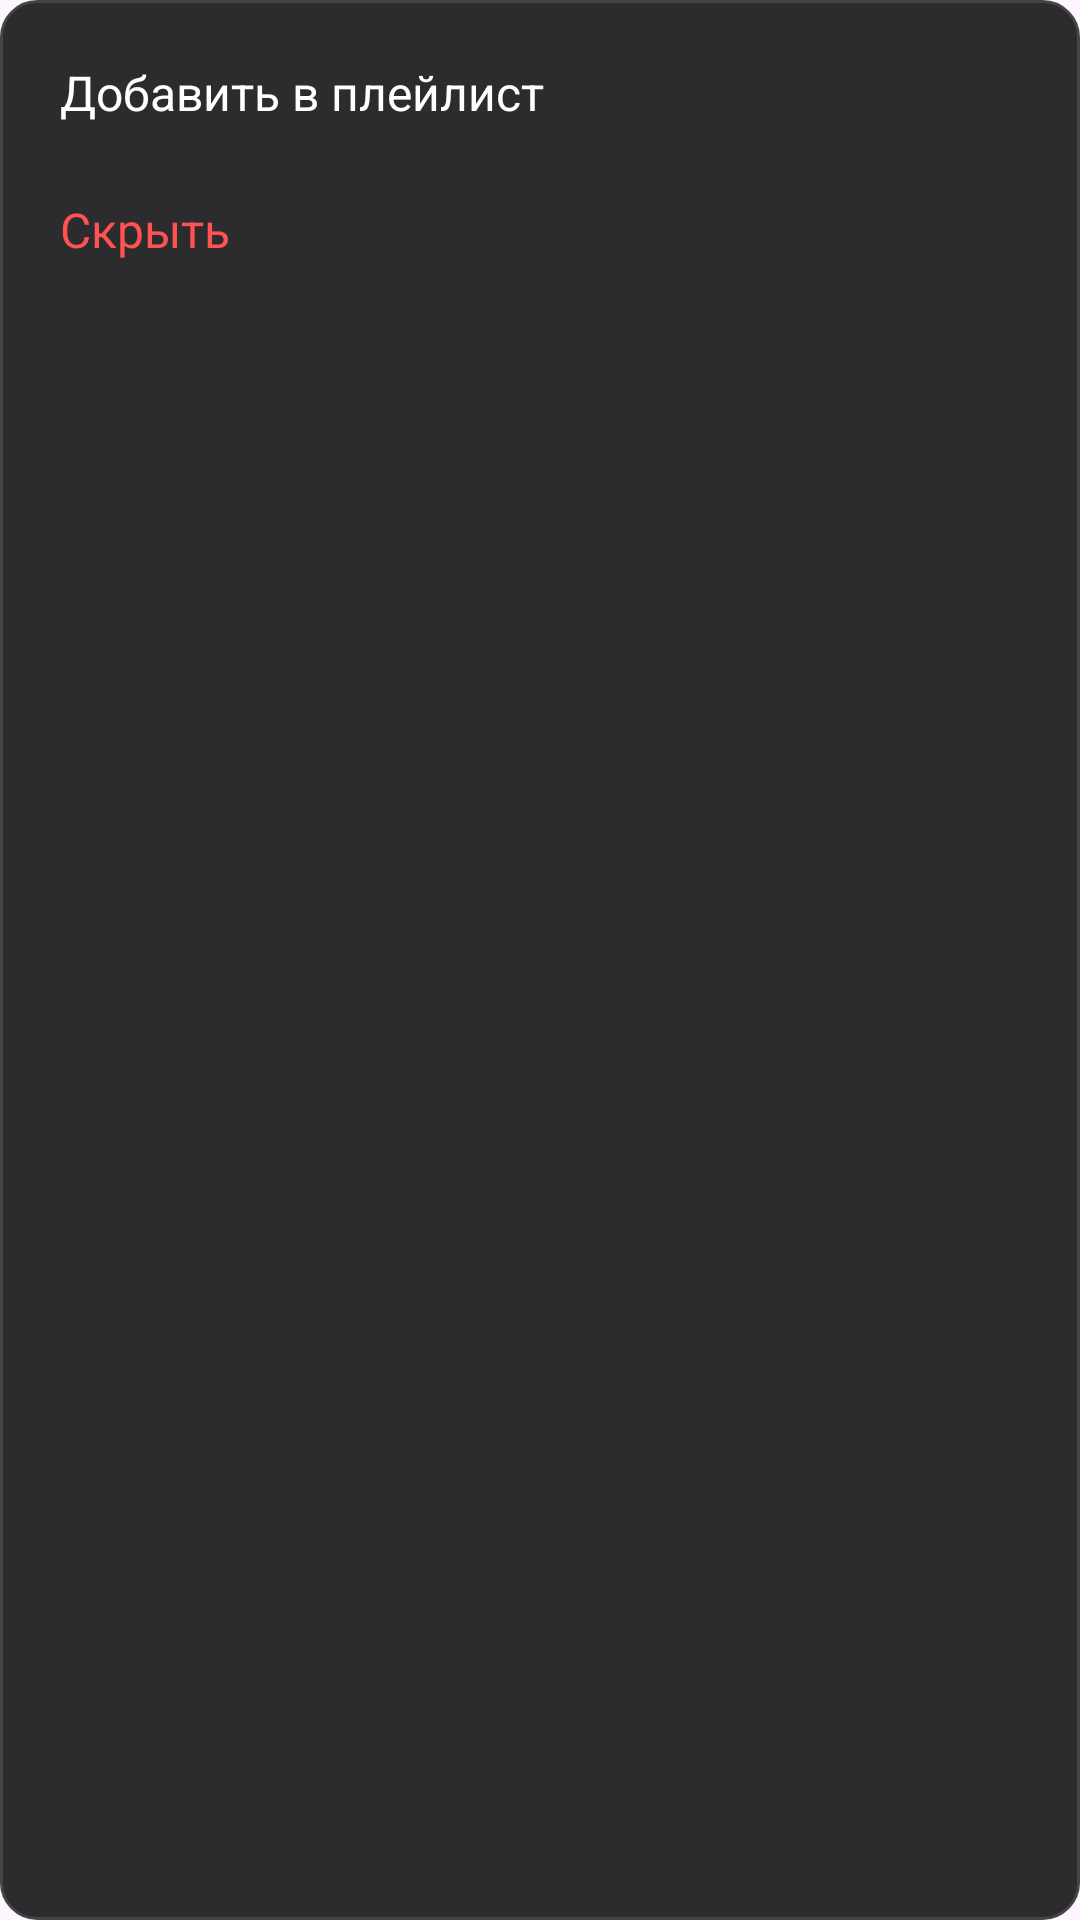

Produce the Android XML layout that renders to this screen, including the resource entries it uses.
<!-- AndroidManifest.xml: application theme Theme.LocalMusicPlayer -->
<!-- res/layout/popup_track_menu.xml -->
<?xml version="1.0" encoding="utf-8"?>
<LinearLayout xmlns:android="http://schemas.android.com/apk/res/android"
    android:layout_width="wrap_content"
    android:layout_height="wrap_content"
    android:background="@drawable/popup_background"
    android:orientation="vertical"
    android:padding="8dp">

    <TextView
        android:id="@+id/menu_add_playlist"
        android:layout_width="match_parent"
        android:layout_height="wrap_content"
        android:padding="12dp"
        android:text="Добавить в плейлист"
        android:textColor="#FFFFFF"
        android:textSize="16sp"
        android:background="?android:attr/selectableItemBackground" />

    <TextView
        android:id="@+id/menu_hide"
        android:layout_width="match_parent"
        android:layout_height="wrap_content"
        android:padding="12dp"
        android:text="Скрыть"
        android:textColor="#FF5252"
        android:textSize="16sp"
        android:background="?android:attr/selectableItemBackground" />

</LinearLayout>
<!-- resources referenced by this layout -->
<resources>
  <!-- drawable popup_background (drawable) -->
  <?xml version="1.0" encoding="utf-8"?>
  <shape xmlns:android="http://schemas.android.com/apk/res/android">
      <solid android:color="#2C2C2E" />
      <corners android:radius="12dp" />
      <stroke android:width="1dp" android:color="#444444" />
  </shape>
  <style name="Theme.LocalMusicPlayer" parent="Theme.Material3.DayNight.NoActionBar">
          <item name="android:statusBarColor">@android:color/transparent</item>
          <item name="android:navigationBarColor">@android:color/black</item>
          <item name="android:windowDrawsSystemBarBackgrounds">true</item>
      </style>
</resources>
